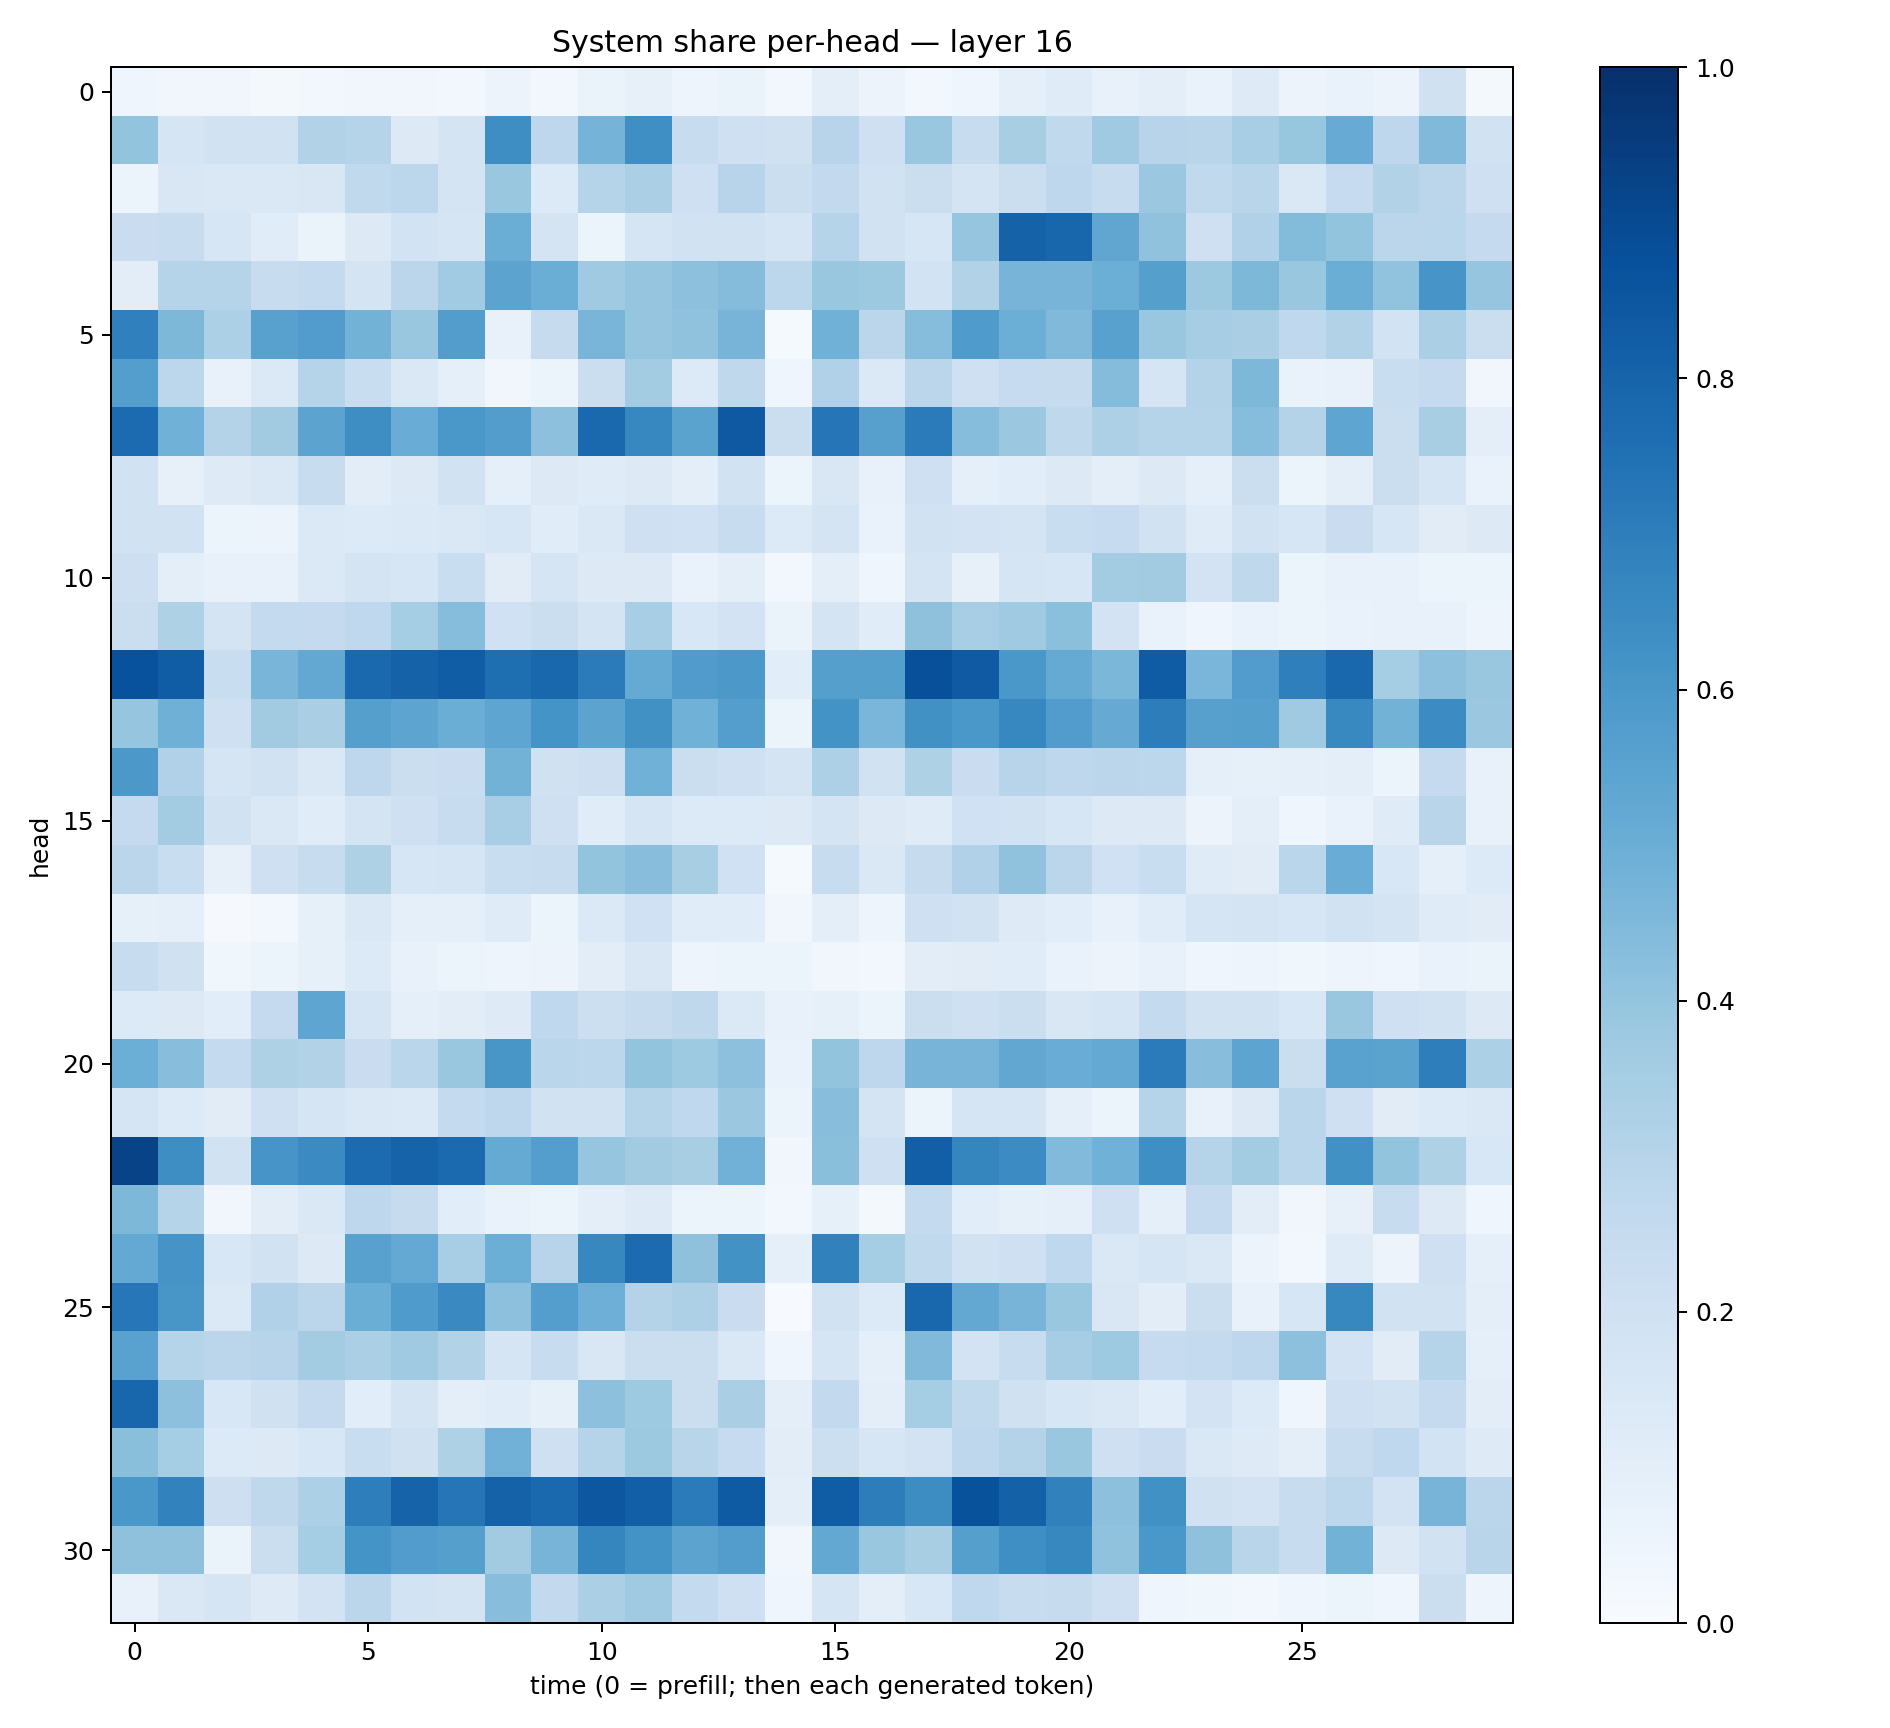

Source data for this figure (header and first rows):
0.039076082, 0.03238542, 0.03442674, 0.02184506, 0.02860729, 0.031820085, 0.03300349, 0.025456676, 0.058069002, 0.029790547, 0.063324235, 0.0790373, 0.05026891, 0.06624964, 0.02518819, 0.09473575, 0.057587154, 0.025301173, 0.039521188, 0.09364851, 0.11806386, 0.07317676, 0.09856647, 0.069216706
0.3997, 0.1681, 0.1918, 0.1899, 0.3146, 0.2971, 0.1278, 0.1746, 0.639, 0.2748, 0.4764, 0.6349, 0.241, 0.2043, 0.1962, 0.2953, 0.2059, 0.389, 0.2396, 0.3432, 0.2622, 0.368, 0.2935, 0.2895
0.05257, 0.1516, 0.141, 0.1461, 0.1505, 0.2625, 0.2798, 0.1793, 0.3906, 0.1345, 0.3002, 0.3351, 0.2101, 0.2952, 0.2264, 0.2602, 0.192, 0.22, 0.1776, 0.2229, 0.2765, 0.2381, 0.3827, 0.2633
0.2291, 0.2368, 0.1638, 0.1165, 0.06437, 0.128, 0.186, 0.1654, 0.5027, 0.177, 0.06083, 0.1702, 0.1941, 0.1924, 0.167, 0.3025, 0.1944, 0.1619, 0.3952, 0.8075, 0.7897, 0.5339, 0.4065, 0.2089
0.1043, 0.299, 0.2988, 0.2399, 0.2562, 0.1755, 0.2845, 0.3638, 0.5437, 0.5025, 0.3678, 0.3947, 0.4158, 0.4364, 0.2808, 0.387, 0.375, 0.1871, 0.3102, 0.4718, 0.4716, 0.4982, 0.5651, 0.3783
0.6892, 0.4546, 0.3286, 0.5556, 0.5762, 0.4767, 0.3887, 0.5729, 0.07321, 0.2437, 0.4678, 0.3967, 0.4068, 0.4725, 0.01249, 0.4867, 0.2826, 0.433, 0.5821, 0.4963, 0.4485, 0.5559, 0.3882, 0.3491
0.5676, 0.2803, 0.07647, 0.1383, 0.299, 0.2306, 0.1429, 0.09104, 0.03264, 0.05464, 0.2221, 0.3588, 0.1355, 0.2719, 0.04226, 0.3184, 0.1392, 0.2839, 0.2031, 0.2499, 0.2444, 0.4372, 0.1706, 0.3077
0.7698, 0.4876, 0.3081, 0.3625, 0.5454, 0.6397, 0.5065, 0.5983, 0.5713, 0.4152, 0.7836, 0.6654, 0.5489, 0.8413, 0.2234, 0.7316, 0.5593, 0.7097, 0.4325, 0.3809, 0.2708, 0.3259, 0.3009, 0.3033
0.1906, 0.07916, 0.1217, 0.1444, 0.2357, 0.1023, 0.126, 0.192, 0.08663, 0.1274, 0.1197, 0.1308, 0.09655, 0.1875, 0.05302, 0.1502, 0.07475, 0.206, 0.08619, 0.1056, 0.1266, 0.0973, 0.1312, 0.08811
0.1899, 0.1911, 0.05143, 0.057, 0.1387, 0.1334, 0.1395, 0.1425, 0.1614, 0.1158, 0.1461, 0.2051, 0.2017, 0.2385, 0.1346, 0.1796, 0.06909, 0.191, 0.1803, 0.1783, 0.2317, 0.25, 0.1886, 0.1172
0.2132, 0.09475, 0.0771, 0.07724, 0.1404, 0.1765, 0.1622, 0.2341, 0.1117, 0.166, 0.1315, 0.1327, 0.06908, 0.09894, 0.02774, 0.09962, 0.04253, 0.1722, 0.07868, 0.1699, 0.16, 0.3567, 0.3627, 0.1798
0.222, 0.3212, 0.1751, 0.2558, 0.251, 0.2679, 0.3543, 0.4314, 0.2001, 0.2256, 0.1736, 0.346, 0.156, 0.1807, 0.06575, 0.1729, 0.1153, 0.4128, 0.346, 0.3679, 0.4192, 0.1829, 0.06973, 0.04482
0.8722, 0.8266, 0.2316, 0.4662, 0.5254, 0.7794, 0.8066, 0.8277, 0.7586, 0.7888, 0.7096, 0.5166, 0.581, 0.597, 0.108, 0.5658, 0.5642, 0.8768, 0.8395, 0.6009, 0.5184, 0.46, 0.8292, 0.4617
0.3983, 0.4913, 0.2038, 0.3611, 0.3372, 0.5646, 0.5394, 0.5004, 0.5352, 0.6169, 0.5445, 0.6275, 0.4875, 0.5702, 0.0593, 0.6199, 0.4636, 0.6271, 0.5995, 0.6653, 0.5772, 0.5125, 0.7009, 0.5598
0.5952, 0.3171, 0.1642, 0.1879, 0.1433, 0.2758, 0.2232, 0.2268, 0.4781, 0.1977, 0.2132, 0.4879, 0.2242, 0.2052, 0.1722, 0.3257, 0.1921, 0.3221, 0.2294, 0.2944, 0.2749, 0.2818, 0.2803, 0.08928
0.252, 0.3559, 0.1906, 0.1466, 0.1158, 0.1761, 0.208, 0.2404, 0.3438, 0.2043, 0.1156, 0.1688, 0.1345, 0.1338, 0.1324, 0.1753, 0.1311, 0.1181, 0.2028, 0.1904, 0.1631, 0.1298, 0.1328, 0.05692
0.2818, 0.2313, 0.08142, 0.2095, 0.2414, 0.321, 0.1613, 0.1692, 0.2341, 0.2367, 0.4015, 0.4291, 0.343, 0.2015, 0.01297, 0.2359, 0.1464, 0.2425, 0.3167, 0.41, 0.2819, 0.2013, 0.2312, 0.1177
0.08335, 0.08632, 0.008569, 0.02572, 0.08431, 0.1419, 0.08689, 0.08854, 0.1177, 0.05274, 0.1399, 0.2027, 0.1167, 0.1149, 0.03203, 0.09791, 0.04702, 0.2081, 0.1884, 0.123, 0.1087, 0.07301, 0.116, 0.1686
0.2393, 0.1969, 0.03734, 0.06134, 0.08384, 0.1366, 0.07798, 0.05297, 0.04706, 0.05508, 0.1051, 0.1489, 0.05004, 0.05451, 0.06044, 0.03309, 0.03017, 0.103, 0.1119, 0.1146, 0.06795, 0.05641, 0.07101, 0.04226
0.1339, 0.1285, 0.1061, 0.2505, 0.5372, 0.1657, 0.08738, 0.1023, 0.1218, 0.2684, 0.2172, 0.2451, 0.27, 0.1381, 0.07622, 0.08355, 0.05427, 0.2189, 0.208, 0.2211, 0.1504, 0.1656, 0.2558, 0.1942
0.4986, 0.4261, 0.2577, 0.3228, 0.3131, 0.2269, 0.2884, 0.3846, 0.6028, 0.2861, 0.2802, 0.3985, 0.3715, 0.4153, 0.06919, 0.3994, 0.2768, 0.4698, 0.4722, 0.5277, 0.5045, 0.5197, 0.7072, 0.4284
0.1667, 0.1337, 0.1096, 0.2067, 0.1643, 0.1467, 0.1395, 0.2572, 0.2754, 0.1938, 0.1925, 0.3045, 0.2693, 0.3811, 0.05872, 0.4278, 0.1786, 0.05255, 0.1684, 0.1681, 0.09297, 0.06059, 0.3002, 0.07786
0.924, 0.6392, 0.19, 0.6075, 0.6522, 0.7716, 0.8008, 0.777, 0.5169, 0.5685, 0.398, 0.3604, 0.3405, 0.4823, 0.03317, 0.4239, 0.2067, 0.8181, 0.6706, 0.6476, 0.4445, 0.4854, 0.6338, 0.2988
0.4547, 0.3017, 0.03488, 0.1032, 0.1431, 0.2742, 0.2446, 0.1076, 0.06917, 0.05164, 0.09861, 0.1222, 0.06188, 0.05993, 0.02941, 0.08387, 0.01816, 0.2551, 0.1085, 0.08423, 0.08842, 0.2058, 0.09189, 0.2512
0.5227, 0.6111, 0.1524, 0.1926, 0.1267, 0.5573, 0.5232, 0.3474, 0.4978, 0.2956, 0.6616, 0.7707, 0.4104, 0.6214, 0.09301, 0.6872, 0.3548, 0.2627, 0.1907, 0.2057, 0.2669, 0.1464, 0.1677, 0.1456
0.725, 0.6024, 0.1394, 0.3166, 0.2823, 0.5027, 0.5833, 0.6558, 0.4176, 0.5668, 0.4951, 0.3059, 0.3274, 0.2286, 0.004891, 0.1892, 0.1353, 0.789, 0.5257, 0.4691, 0.3862, 0.1497, 0.1024, 0.2242
0.5536, 0.3028, 0.2841, 0.2958, 0.3593, 0.3322, 0.3688, 0.3121, 0.1706, 0.2398, 0.1517, 0.2249, 0.2221, 0.1457, 0.04447, 0.1661, 0.08701, 0.4467, 0.1828, 0.2416, 0.3499, 0.3739, 0.2475, 0.256
0.7921, 0.418, 0.1544, 0.1975, 0.2517, 0.1082, 0.178, 0.09896, 0.1161, 0.08471, 0.4177, 0.3723, 0.2208, 0.338, 0.09882, 0.2617, 0.1, 0.3523, 0.2621, 0.1961, 0.1634, 0.1412, 0.1084, 0.1808
0.4236, 0.3539, 0.1338, 0.1286, 0.1548, 0.2306, 0.1966, 0.3208, 0.4818, 0.2106, 0.2975, 0.3781, 0.2919, 0.2491, 0.1045, 0.2154, 0.1612, 0.1802, 0.2735, 0.3064, 0.3899, 0.2081, 0.2268, 0.1408
0.5983, 0.6798, 0.2126, 0.2709, 0.3316, 0.6961, 0.8027, 0.7313, 0.8082, 0.778, 0.8499, 0.8182, 0.7071, 0.8344, 0.09731, 0.8245, 0.7006, 0.6436, 0.8683, 0.8119, 0.6841, 0.4154, 0.6281, 0.1963
0.4116, 0.4141, 0.06405, 0.2195, 0.3528, 0.6134, 0.5777, 0.5643, 0.3596, 0.4694, 0.6694, 0.6207, 0.5449, 0.5712, 0.03454, 0.524, 0.3857, 0.3399, 0.5658, 0.6338, 0.6627, 0.4074, 0.5995, 0.4108
0.07776, 0.1478, 0.1665, 0.1229, 0.1797, 0.2813, 0.1855, 0.1774, 0.4293, 0.2612, 0.335, 0.3688, 0.2554, 0.2093, 0.04267, 0.1645, 0.1004, 0.1545, 0.2656, 0.2351, 0.2432, 0.2099, 0.04365, 0.0372
